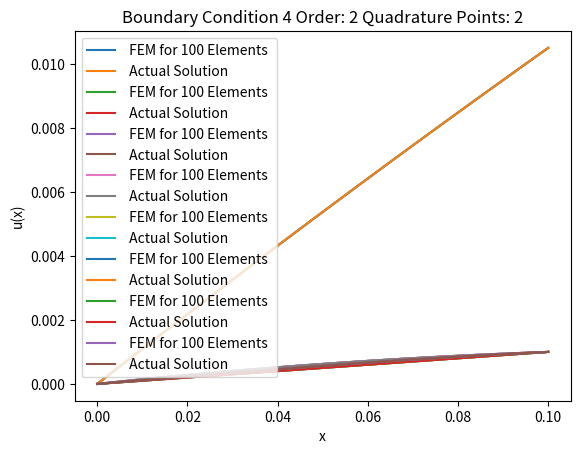

Reproduce this figure in Python.
import numpy as np
import matplotlib.pyplot as plt
import math

# Author: Siddharth Palani Natarajan 

# ME 601 - Finite Element Method for Elastostatics in 1D

#########################################################

# Section 1: Input Parameters
# Section 2: Analytical Solution
# Section 3: Functions
# Section 4: Finite Element Method

#########################################################

############# Section 1: Input Parameters ###############

#########################################################

# Geometric Data

E = 1e11          # Young's Modulus
Ae = 1e-4         # Area of Element
L = 0.1           # Length
F_til = 1e6       # Body Force
F_bar = 1e7       # Body Force
g1 = 0            # Dirichlet Boundary Condition 1
g2 = 0.001        # Dirichlet Boundary Condition 2
h = 1e6           # Neumann Boundary Condition (Traction)
dim = 1           # Dimension of Problem

#########################################################

########### Section 2: Analytical Solution ##############

#########################################################

x = np.arange(0,L + L/100,L/100)

# Boundary Condition 1

D1 = (g2/L)*x

# Boundary Condition 2

D2 = (F_til/(2*Ae*E))*(L*x - x*x) + (g2/L)*x

# Boundary Condition 3

D3 = (1/(Ae*E))*((-F_til/2)*(x*x) + (h + (F_til*L))*x)

# Boundary Condition 4

D4 = (F_bar/(6*Ae*E))*((L*L)*x - x*x*x) + (g2/L)*x

#########################################################

############### Section 3: Functions ####################

#########################################################

def FEM1D(Nel,order,Nq,BC):

     nen = order + 1;   # Number of nodes per element (nen = 2,3 & 4)
     Tnodes = (Nel-1)*(nen-1) + nen;   # Total number of nodes 
     
     Le = L/Nel

     F = F_til;         # BC = 2 & 3
    
     if BC == 1:        # BC = 1
         F = 0

     ECA = Element_Connectivity_Array(Nel,nen)

     NCA = Nodal_Connectivity_Array(L,Tnodes)

     Quadrature = Gauss_Quadrature(Nq)

     # Initializing Global and Dirichlet Matrices

     K_Global = np.zeros([Tnodes*dim,Tnodes*dim])
     F_Global = np.zeros([Tnodes*dim,1])
     d_Global = np.zeros([Tnodes*dim,1])
    
     K_GlobalD = np.zeros([Tnodes*dim-1,Tnodes*dim-1])
     F_GlobalD = np.zeros([Tnodes*dim-1,1])
     d_GlobalD = np.zeros([Tnodes*dim-1,1])


     # Element Loop

     for e in range(Nel):

         K_Local = np.zeros([nen,1])
         F_Local = np.zeros([nen,1])

         # Quadrature Loop

         for q in range(Nq):

             z = Quadrature[q,0]
             w = Quadrature[q,1]

             N, dNdz = Shape_Functions(order,z)

             Jacobian = Le/2
             Jinv = 1/Jacobian

             K_LocalQ = np.zeros([nen,nen])
             for A in range(nen):
                 for B in range(nen):
                     K_LocalQ[A,B] = dNdz[A]*dNdz[B]*(E*Ae*Jinv)

            
             F_LocalQ = np.zeros([nen,1])
             for A in range(nen):
                 if BC == 4:
                     mid = ((e + 1) - 1)*Le + Le/2
                     xz = z*(Le/2) + mid
                     F = 1e7*xz
                 F_LocalQ[A,0] = N[A]*F*Jacobian
                 
                 
             K_Local = K_Local + K_LocalQ*w
             F_Local = F_Local + F_LocalQ*w

         # Assembly Process

         x = ECA[e][0] - 1
         i = int(x)

         if nen == 2:

            # Stiffness Matrix Assembly

            K_Global[i][i] += K_Local[0][0]
            K_Global[i][i+1] += K_Local[0][1]
            K_Global[i+1][i] += K_Local[1][0]
            K_Global[i+1][i+1] += K_Local[1][1]
            
            # Force Matrix Assembly

            F_Global[i][0] += F_Local[0][0]
            F_Global[i+1][0] += F_Local[1][0]
                
         if nen == 3:

            # Stiffness Matrix Assembly

            K_Global[i][i] += K_Local[0][0]
            K_Global[i][i+1] += K_Local[0][1]
            K_Global[i][i+2] += K_Local[0][2]
            K_Global[i+1][i] += K_Local[1][0]
            K_Global[i+1][i+1] += K_Local[1][1]
            K_Global[i+1][i+2] += K_Local[1][2]
            K_Global[i+2][i] += K_Local[2][0]
            K_Global[i+2][i+1] += K_Local[2][1]
            K_Global[i+2][i+2] += K_Local[2][2]
            
            # Force Matrix Assembly

            F_Global[i][0] += F_Local[0][0]
            F_Global[i+1][0] += F_Local[1][0]
            F_Global[i+2][0] += F_Local[2][0]

     # Applying Dirichlet Boundary Conditions

     if BC == 3:
        F_Global[Tnodes-1][0] += h
        F_GlobalD = np.delete(F_Global,0,0)
        Temp1 = np.delete(K_Global,0,0)
        Temp1 = Temp1[:,0]
        for i in range(Tnodes-1):
            F_GlobalD[i,0] = F_GlobalD[i,0] - Temp1[i]*g1
        
        Temp2 = np.delete(K_Global,0,0)
        Temp2 = np.delete(Temp2,0,1)
        K_GlobalD = Temp2
        
     else:
        F_GlobalD = np.delete(F_Global,Tnodes-1,0)
        F_GlobalD = np.delete(F_GlobalD,0,0)
        Temp1 = np.delete(K_Global,Tnodes-1,0)
        Temp1 = np.delete(Temp1,0,0)
        Temp1 = Temp1[:,0]
        
        Temp2 = np.delete(K_Global,Tnodes-1,0)
        Temp2 = np.delete(Temp2,0,0)
        Temp2 = Temp2[:,Tnodes-1]
        for i in range(Tnodes-2):
            F_GlobalD[i,0] = F_GlobalD[i,0] - Temp1[i]*g1 - Temp2[i]*g2
            
        Temp3 = np.delete(K_Global,Tnodes-1,0)
        Temp3 = np.delete(Temp3,Tnodes-1,1)
        Temp3 = np.delete(Temp3,0,0)
        Temp3 = np.delete(Temp3,0,1)
        K_GlobalD = Temp3

     # Solve

     K_GlobalDinv = np.linalg.inv(K_GlobalD)
     d_GlobalD = np.matmul(K_GlobalDinv,F_GlobalD)
    
     d_Global[0,0] = g1
    
     if BC != 3:
        d_Global[Tnodes-1][0] = g2
    
     if BC != 3:
        for i in range(Tnodes-2):
            d_Global[i+1][0] = d_GlobalD[i][0]
        
     if BC == 3:
        d_Global_Temp = np.append(d_Global[0,0],d_GlobalD)
        for kk in range (Tnodes):
            d_Global[kk][0] = d_Global_Temp[kk]

     return d_Global

def Element_Connectivity_Array(Nel,nen):

    ECA = np.zeros([Nel,nen])
    k = 1

    for i in range(Nel):
        for j in range(nen):

            ECA[i,j] = k
            k = k + 1

        k = k - 1

    return ECA

def Nodal_Connectivity_Array(L,Tnodes):

    NCA = np.zeros([Tnodes,1])

    for i in range(Tnodes):

        NCA[i] = (i+1-1)*L/(Tnodes - 1)

    return NCA

def Shape_Functions(order,z):

    if order == 1:

        N = np.zeros(2)
        dNdz = np.zeros(2)

        # Shape Function 

        N[0] = (1 - z)/2
        N[1] = (1 + z)/2

        # Shape Function derivative in zeta

        dNdz[0] = -1/2
        dNdz[1] = 1/2

    elif order == 2:

        N = np.zeros(3)
        dNdz = np.zeros(3)

        # Shape Function 

        N[0] = -(1 - z)*(z/2)
        N[1] = (1 - z)*(1 + z)
        N[2] = +(1 + z)*(z/2)

        # Shape Function derivative in zeta

        dNdz[0] = -(1 - (2*z))/2
        dNdz[1] = -(2*z)
        dNdz[2] = +(1 + (2*z))/2

    return N, dNdz

def Gauss_Quadrature(Nq):

    if Nq == 1:

        Q = np.zeros([1,2])

        Q[0,0] = 0
        Q[0,1] = 2

    elif Nq == 2:

        Q = np.zeros([2,2])

        Q[0,0] = -1/(3**0.5)
        Q[0,1] = 1
        Q[1,0] = +1/(3**0.5)
        Q[1,1] = 1

    elif Nq == 3:

        Q = np.zeros([3,2])

        Q[0,0] = -((3/5)**0.5)
        Q[0,1] = 5/9
        Q[1,0] = 0
        Q[1,1] = 8/9
        Q[2,0] = +((3/5)**0.5)
        Q[2,1] = 5/9

    return Q

def Plot_Solution(FEM,Actual,plot_points1,plot_points2,Label,Title):

    L = 0.1

    dx = L/(plot_points1 - 1)
    x = np.arange(0, L + dx, dx)
    plt.plot(x, FEM, label = Label)
    dx = L/(plot_points2 - 1)
    x = np.arange(0, L + dx, dx)
    plt.plot(x, Actual, label = " Actual Solution ")
    plt.legend()
    plt.grid()
    plt.xlabel("x")
    plt.ylabel("u(x)")
    plt.title(Title)
    plt.show()

#########################################################

######### Section 4: Finite Element Method ##############

#########################################################

# Boundary Condition 1

D1b = FEM1D(100, 1, 1, 1)
Plot_Solution(D1b, D1, 101, 101, " FEM for " + str(100) + " Elements ", "Boundary Condition 1 Order: 1 Quadrature Points: 1")
D1d = FEM1D(100, 2, 2, 1)
Plot_Solution(D1d, D1, 201, 101, " FEM for " + str(100) + " Elements ", "Boundary Condition 1 Order: 2 Quadrature Points: 2")

# Boundary Condition 2

D2b = FEM1D(100, 1, 1, 2)
Plot_Solution(D2b, D2, 101, 101, " FEM for " + str(100) + " Elements ", "Boundary Condition 2 Order: 1 Quadrature Points: 1")
D2d = FEM1D(100, 2, 2, 2)
Plot_Solution(D2d, D2, 201, 101, " FEM for " + str(100) + " Elements ", "Boundary Condition 2 Order: 2 Quadrature Points: 2")

# Boundary Condition 3

D3b = FEM1D(100, 1, 1, 3)
Plot_Solution(D3b, D3, 101, 101, " FEM for " + str(100) + " Elements ", "Boundary Condition 3 Order: 1 Quadrature Points: 1")
D3d = FEM1D(100, 2, 2, 3)
Plot_Solution(D3d, D3, 201, 101, " FEM for " + str(100) + " Elements ", "Boundary Condition 3 Order: 2 Quadrature Points: 2")

# Boundary Condition 4

D4b = FEM1D(100, 1, 1, 4)
Plot_Solution(D4b, D4, 101, 101, " FEM for " + str(100) + " Elements ", "Boundary Condition 4 Order: 1 Quadrature Points: 1")
D4d = FEM1D(100, 2, 2, 4)  
Plot_Solution(D4d, D4, 201, 101, " FEM for " + str(100) + " Elements ", "Boundary Condition 4 Order: 2 Quadrature Points: 2") 


     
  








